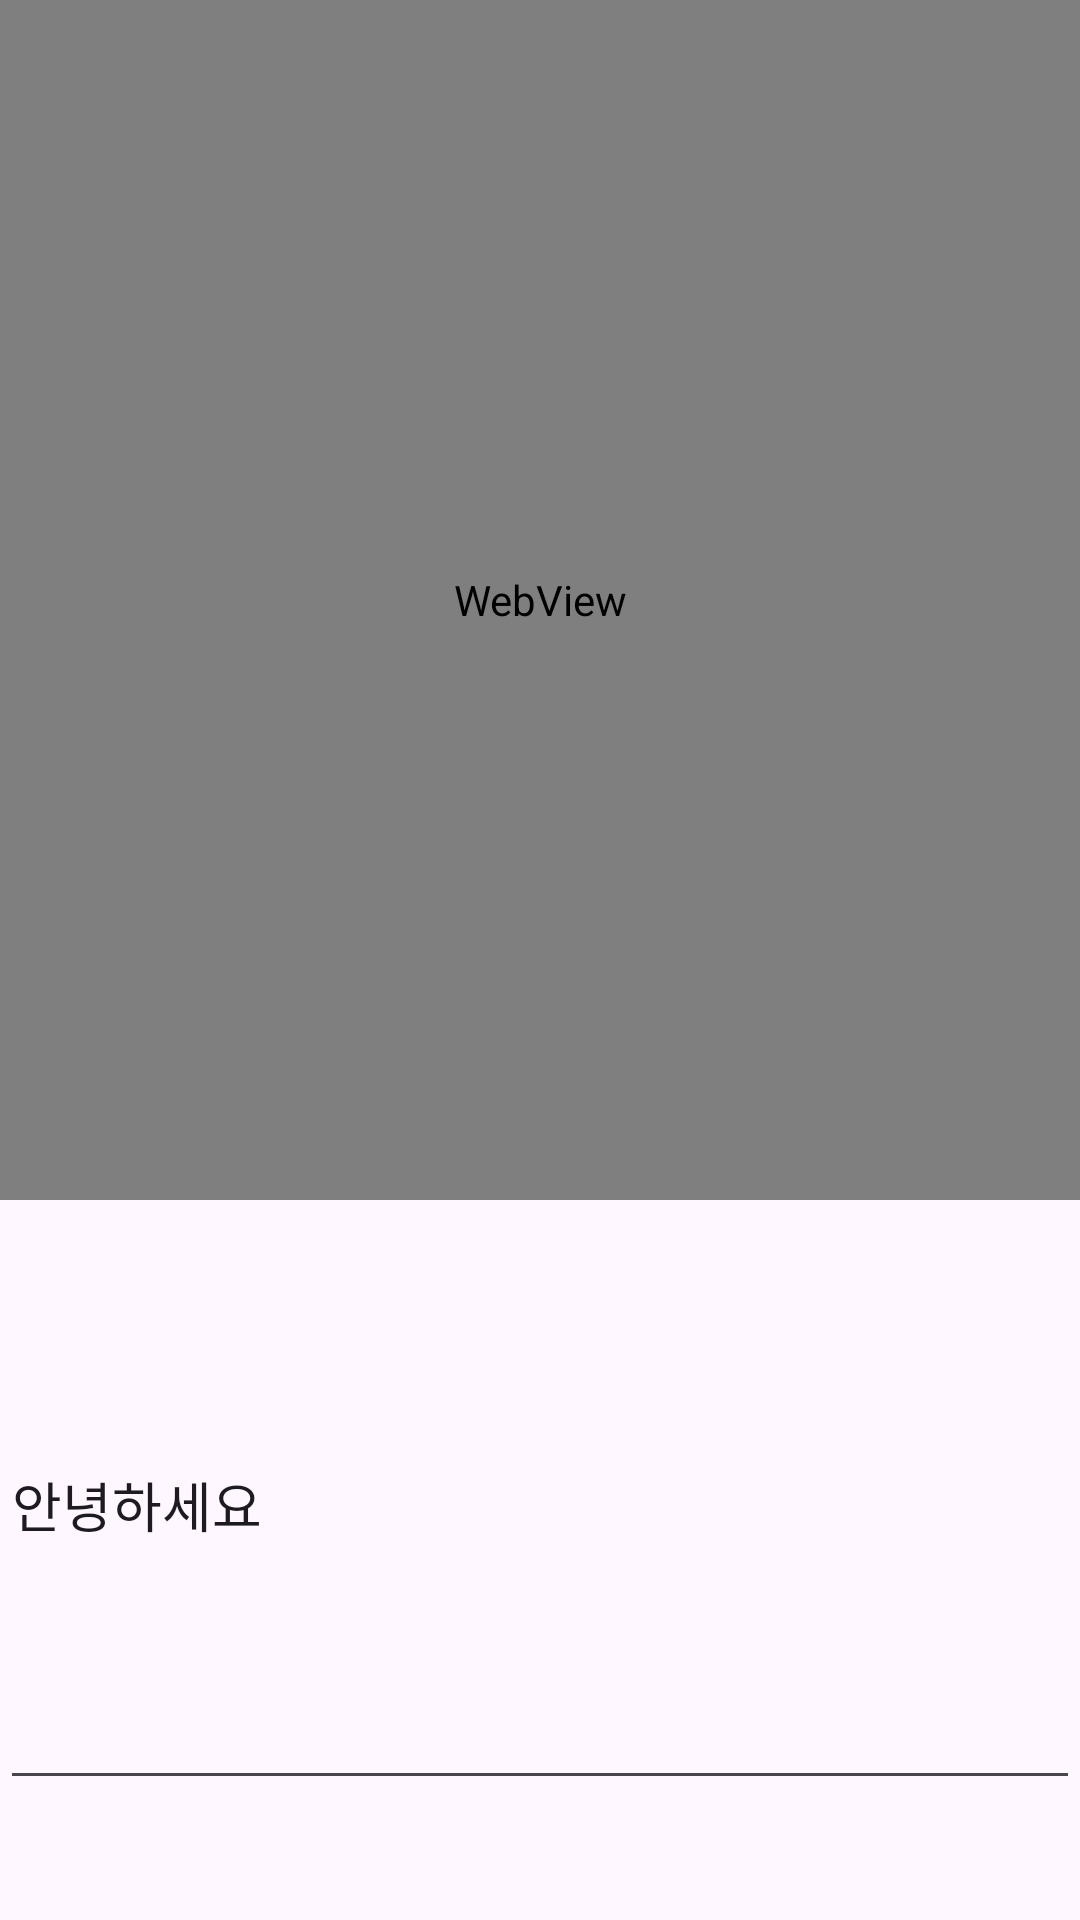

The Android layout XML behind this screen, and the referenced resources:
<!-- AndroidManifest.xml: application theme Theme.SsuTudy -->
<!-- res/layout/activity_test.xml -->
<?xml version="1.0" encoding="utf-8"?>
<LinearLayout xmlns:android="http://schemas.android.com/apk/res/android"
    xmlns:app="http://schemas.android.com/apk/res-auto"
    xmlns:tools="http://schemas.android.com/tools"
    android:id="@+id/main"
    android:layout_width="match_parent"
    android:layout_height="match_parent"
    android:orientation="vertical"
    tools:context=".TestActivity">

    <WebView
        android:layout_width="match_parent"
        android:layout_height="400dp"
        android:id="@+id/webview"/>

    <EditText
        android:layout_width="match_parent"
        android:layout_height="200dp"
        android:text="안녕하세요"
        android:id="@+id/text"
        />


</LinearLayout>
<!-- resources referenced by this layout -->
<resources>
  <style name="Theme.SsuTudy" parent="Base.Theme.SsuTudy" />
  <style name="Base.Theme.SsuTudy" parent="Theme.Material3.DayNight.NoActionBar">
          
          
      </style>
</resources>
